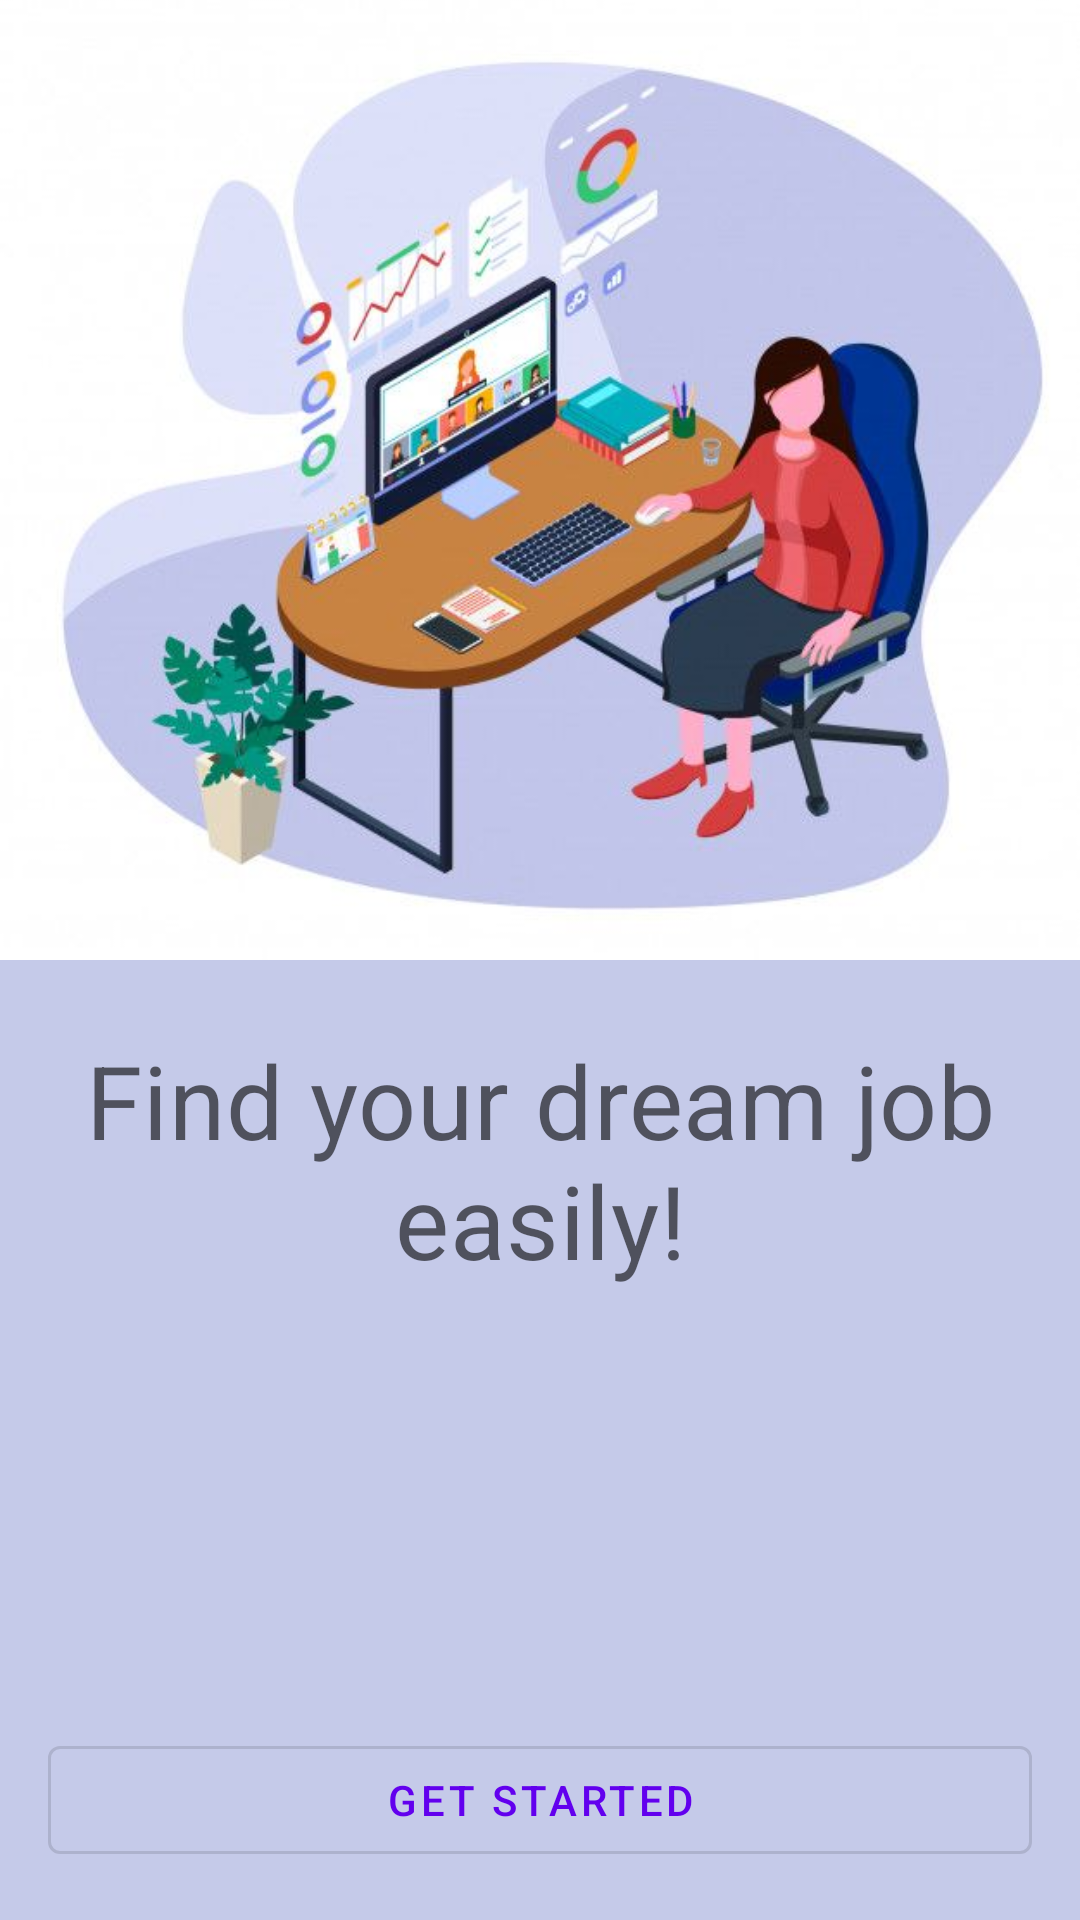

Android layout source for this screen:
<!-- AndroidManifest.xml: application theme Theme.Jobs_app_imp -->
<!-- res/layout/fragment_start.xml -->
<?xml version="1.0" encoding="utf-8"?>
<androidx.constraintlayout.widget.ConstraintLayout xmlns:android="http://schemas.android.com/apk/res/android"
    xmlns:app="http://schemas.android.com/apk/res-auto"
    xmlns:tools="http://schemas.android.com/tools"
    android:layout_width="match_parent"
    android:layout_height="match_parent"
    android:background="#c5cae9">

    <ImageView
        android:id="@+id/findYourDreamIv"
        android:layout_width="0dp"
        android:layout_height="0dp"
        app:layout_constraintEnd_toEndOf="parent"
        android:src="@drawable/appimage"
        app:layout_constraintBottom_toBottomOf="@id/guideline"
        android:scaleType="centerCrop"
        app:layout_constraintStart_toStartOf="parent"
        app:layout_constraintTop_toTopOf="parent" />

    <androidx.constraintlayout.widget.Guideline
        android:id="@+id/guideline"
        android:layout_width="wrap_content"
        android:layout_height="wrap_content"
        android:orientation="horizontal"
        app:layout_constraintGuide_percent=".5"
        />


    <TextView
        android:id="@+id/findYourDreamTv"
        android:layout_width="0dp"
        android:layout_height="wrap_content"
        android:gravity="center"
        android:layout_margin="24dp"
        android:text="@string/find_your_dream_job_easily"
        android:textAppearance="?attr/textAppearanceHeadline4"
        app:layout_constraintEnd_toEndOf="parent"
        app:layout_constraintStart_toStartOf="parent"
        app:layout_constraintTop_toBottomOf="@id/findYourDreamIv"
   />


    <com.google.android.material.button.MaterialButton
        android:layout_width="0dp"
        android:id="@+id/startBtn"
        android:layout_height="wrap_content"
        android:layout_margin="16dp"
        android:text="@string/get_started"
        app:layout_constraintBottom_toBottomOf="parent"
        app:layout_constraintVertical_bias="1"
        app:layout_constraintEnd_toEndOf="parent"
        style="@style/Widget.MaterialComponents.Button.OutlinedButton"
        app:layout_constraintStart_toStartOf="parent"
        app:layout_constraintTop_toBottomOf="@id/findYourDreamTv" />


</androidx.constraintlayout.widget.ConstraintLayout>
<!-- resources referenced by this layout -->
<resources>
  <!-- drawable appimage: jpg bitmap (drawable, 38118 bytes) -->
  <string name="find_your_dream_job_easily" translatable="false">Find your dream job easily!</string>
  <string name="get_started">Get Started</string>
  <style name="Theme.Jobs_app_imp" parent="Theme.MaterialComponents.DayNight.NoActionBar">
          
          <item name="colorPrimary">@color/purple_500</item>
          <item name="colorPrimaryVariant">@color/purple_700</item>
          <item name="colorOnPrimary">@color/white</item>
          
          <item name="colorSecondary">@color/teal_200</item>
          <item name="colorSecondaryVariant">@color/teal_700</item>
          <item name="colorOnSecondary">@color/black</item>
          
          <item name="android:statusBarColor" tools:targetApi="l">?attr/colorPrimaryVariant</item>
          
      </style>
  <color name="purple_500">#FF6200EE</color>
  <color name="purple_700">#FF3700B3</color>
  <color name="white">#FFFFFFFF</color>
  <color name="teal_200">#FF03DAC5</color>
  <color name="teal_700">#FF018786</color>
  <color name="black">#FF000000</color>
</resources>
